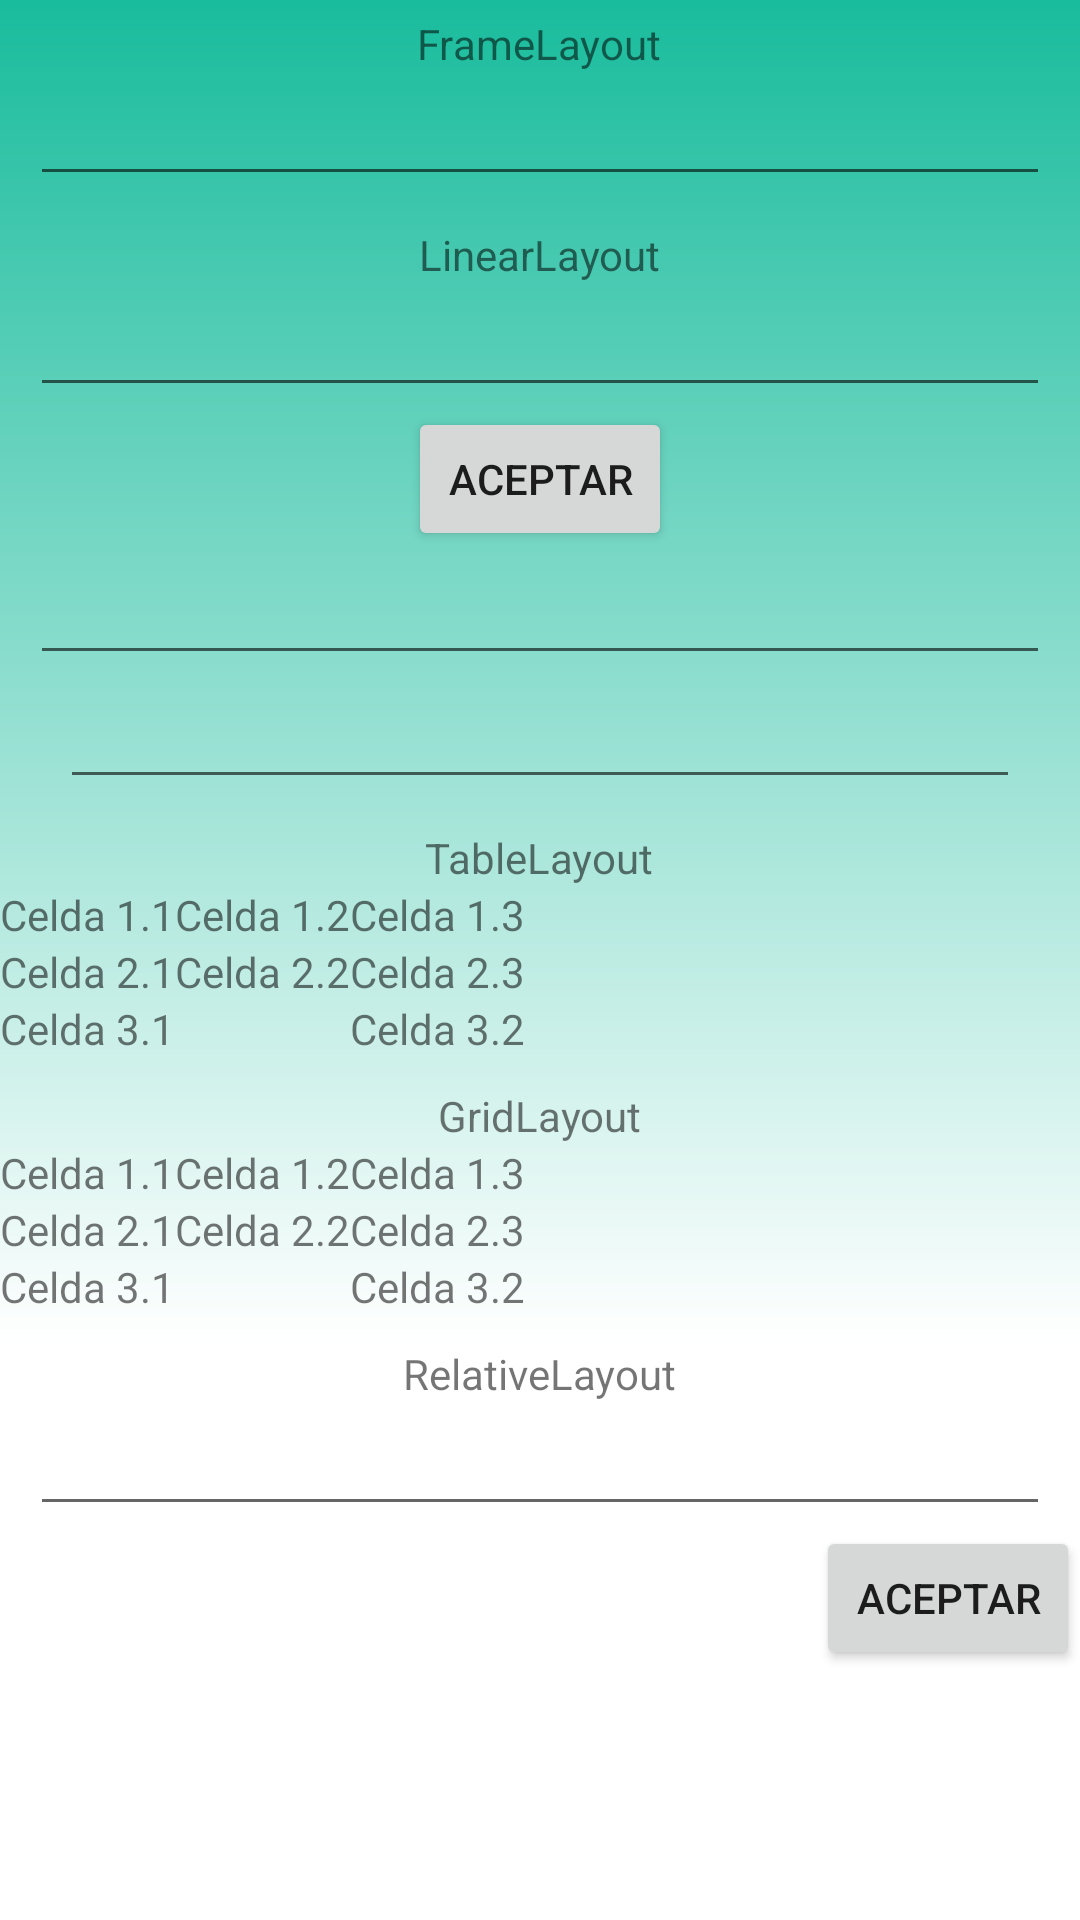

Layout XML and referenced resources for this Android screen:
<!-- AndroidManifest.xml: application theme AppTheme -->
<!-- res/layout/activity_user_interface.xml -->
<?xml version="1.0" encoding="utf-8"?>
<android.support.constraint.ConstraintLayout xmlns:android="http://schemas.android.com/apk/res/android"
    xmlns:app="http://schemas.android.com/apk/res-auto"
    xmlns:tools="http://schemas.android.com/tools"
    android:layout_width="match_parent"
    android:layout_height="match_parent"
    android:background="@drawable/background"
    tools:context=".ui.content.general.basic.contentbasic.userInterface.UserInterface">

    <ScrollView
        android:layout_width="0dp"
        android:layout_height="0dp"
        app:layout_constraintBottom_toBottomOf="parent"
        app:layout_constraintEnd_toEndOf="parent"
        app:layout_constraintStart_toStartOf="parent"
        app:layout_constraintTop_toTopOf="parent">

        <LinearLayout
            android:layout_width="match_parent"
            android:layout_height="wrap_content"
            android:layout_gravity="center_horizontal"
            android:gravity="center_horizontal"
            android:orientation="vertical"
            android:paddingTop="5dp">

            <TextView
                android:layout_width="wrap_content"
                android:layout_height="wrap_content"
                android:text="@string/contentFrameLayout" />

            
            <FrameLayout
                android:layout_width="match_parent"
                android:layout_height="match_parent">

                <EditText
                    android:id="@+id/txtName"
                    android:layout_width="match_parent"
                    android:layout_height="match_parent"
                    android:layout_marginStart="10dp"
                    android:layout_marginEnd="10dp"
                    android:importantForAutofill="no"
                    android:inputType="text"
                    tools:ignore="LabelFor"
                    tools:targetApi="o" />
            </FrameLayout>

            <TextView
                android:layout_width="wrap_content"
                android:layout_height="wrap_content"
                android:layout_marginTop="10dp"
                android:text="@string/contentLinearLayout" />

            
            <LinearLayout
                android:layout_width="match_parent"
                android:layout_height="match_parent"
                android:orientation="vertical"
                tools:ignore="UselessParent">

                <EditText
                    android:layout_width="match_parent"
                    android:layout_height="match_parent"
                    android:layout_marginStart="10dp"
                    android:layout_marginEnd="10dp"
                    android:importantForAutofill="no"
                    android:inputType="text"
                    tools:ignore="LabelFor"
                    tools:targetApi="o" />

                <Button
                    android:id="@+id/btnAccept"
                    android:layout_width="wrap_content"
                    android:layout_height="match_parent"
                    android:layout_gravity="center_horizontal"
                    android:text="@string/allAccept" />
            </LinearLayout>

            <LinearLayout
                android:layout_width="match_parent"
                android:layout_height="match_parent"
                android:orientation="vertical">

                <EditText
                    android:id="@+id/txtDate1"
                    android:layout_width="match_parent"
                    android:layout_height="match_parent"
                    android:layout_marginStart="10dp"
                    android:layout_marginEnd="10dp"
                    android:layout_weight="1"
                    android:importantForAutofill="no"
                    android:inputType="text"
                    tools:targetApi="o" />

                <EditText
                    android:id="@+id/txtDate2"
                    android:layout_width="match_parent"
                    android:layout_height="match_parent"
                    android:layout_marginStart="20dp"
                    android:layout_marginEnd="20dp"
                    android:layout_weight="2"
                    android:importantForAutofill="no"
                    android:inputType="text"
                    tools:targetApi="o" />
            </LinearLayout>

            <TextView
                android:layout_width="wrap_content"
                android:layout_height="wrap_content"
                android:layout_marginTop="10dp"
                android:text="@string/contentTableLayout" />

            
            <TableLayout
                android:layout_width="match_parent"
                android:layout_height="match_parent"
                tools:ignore="UselessParent">

                <TableRow>

                    <TextView android:text="@string/contentRow1_1" />

                    <TextView android:text="@string/contentRow1_2" />

                    <TextView android:text="@string/contentRow1_3" />
                </TableRow>

                <TableRow>

                    <TextView android:text="@string/contentRow2_1" />

                    <TextView android:text="@string/contentRow2_2" />

                    <TextView android:text="@string/contentRow2_3" />
                </TableRow>

                <TableRow>

                    <TextView
                        android:layout_span="2"
                        android:text="@string/contentRow3_1" />

                    <TextView android:text="@string/contentRow3_2" />
                </TableRow>

            </TableLayout>

            <TextView
                android:layout_width="wrap_content"
                android:layout_height="wrap_content"
                android:layout_marginTop="10dp"
                android:text="@string/contentGridLayout" />

            
            <GridLayout
                android:layout_width="match_parent"
                android:layout_height="match_parent"
                android:columnCount="3"
                android:orientation="horizontal"
                android:rowCount="2">

                <TextView android:text="@string/contentRow1_1" />

                <TextView android:text="@string/contentRow1_2" />

                <TextView android:text="@string/contentRow1_3" />

                <TextView android:text="@string/contentRow2_1" />

                <TextView android:text="@string/contentRow2_2" />

                <TextView android:text="@string/contentRow2_3" />

                <TextView
                    android:layout_columnSpan="2"
                    android:text="@string/contentRow3_1" />

                <TextView android:text="@string/contentRow3_2" />

            </GridLayout>

            <TextView
                android:layout_width="wrap_content"
                android:layout_height="wrap_content"
                android:layout_marginTop="10dp"
                android:text="@string/contentRelativeLayout" />

            
            <RelativeLayout
                android:layout_width="match_parent"
                android:layout_height="match_parent">

                <EditText
                    android:id="@+id/edtName"
                    android:layout_width="match_parent"
                    android:layout_height="wrap_content"
                    android:importantForAutofill="no"
                    android:layout_marginEnd="10dp"
                    android:layout_marginStart="10dp"
                    android:inputType="text"
                    tools:ignore="LabelFor"
                    tools:targetApi="o" />

                <Button
                    android:layout_width="wrap_content"
                    android:layout_height="wrap_content"
                    android:layout_below="@id/edtName"
                    android:layout_alignParentEnd="true"
                    android:text="@string/allAccept" />

            </RelativeLayout>

        </LinearLayout>

    </ScrollView>
</android.support.constraint.ConstraintLayout>
<!-- resources referenced by this layout -->
<resources>
  <!-- drawable background (drawable) -->
  <shape xmlns:android="http://schemas.android.com/apk/res/android" android:shape="rectangle" >
      <gradient
          android:type="linear"
          android:centerX="30%"
          android:startColor="#FFFFFFFF"
          android:centerColor="#FFFFFFFF"
          android:endColor="#19bc9d"
          android:angle="90"/>
  </shape>
  <string name="allAccept">Aceptar</string>
  <string name="contentFrameLayout">FrameLayout</string>
  <string name="contentGridLayout">GridLayout</string>
  <string name="contentLinearLayout">LinearLayout</string>
  <string name="contentRelativeLayout">RelativeLayout</string>
  <string name="contentRow1_1">Celda 1.1</string>
  <string name="contentRow1_2">Celda 1.2</string>
  <string name="contentRow1_3">Celda 1.3</string>
  <string name="contentRow2_1">Celda 2.1</string>
  <string name="contentRow2_2">Celda 2.2</string>
  <string name="contentRow2_3">Celda 2.3</string>
  <string name="contentRow3_1">Celda 3.1</string>
  <string name="contentRow3_2">Celda 3.2</string>
  <string name="contentTableLayout">TableLayout</string>
  <style name="AppTheme" parent="Theme.AppCompat.Light.NoActionBar">
          
          <item name="colorPrimary">@color/colorPrimary</item>
          <item name="colorPrimaryDark">@color/colorPrimaryDark</item>
          <item name="colorAccent">@color/colorAccent</item>
      </style>
  <color name="colorPrimary">#19bc9d</color>
  <color name="colorPrimaryDark">#008b6f</color>
  <color name="colorAccent">#62efce</color>
</resources>
